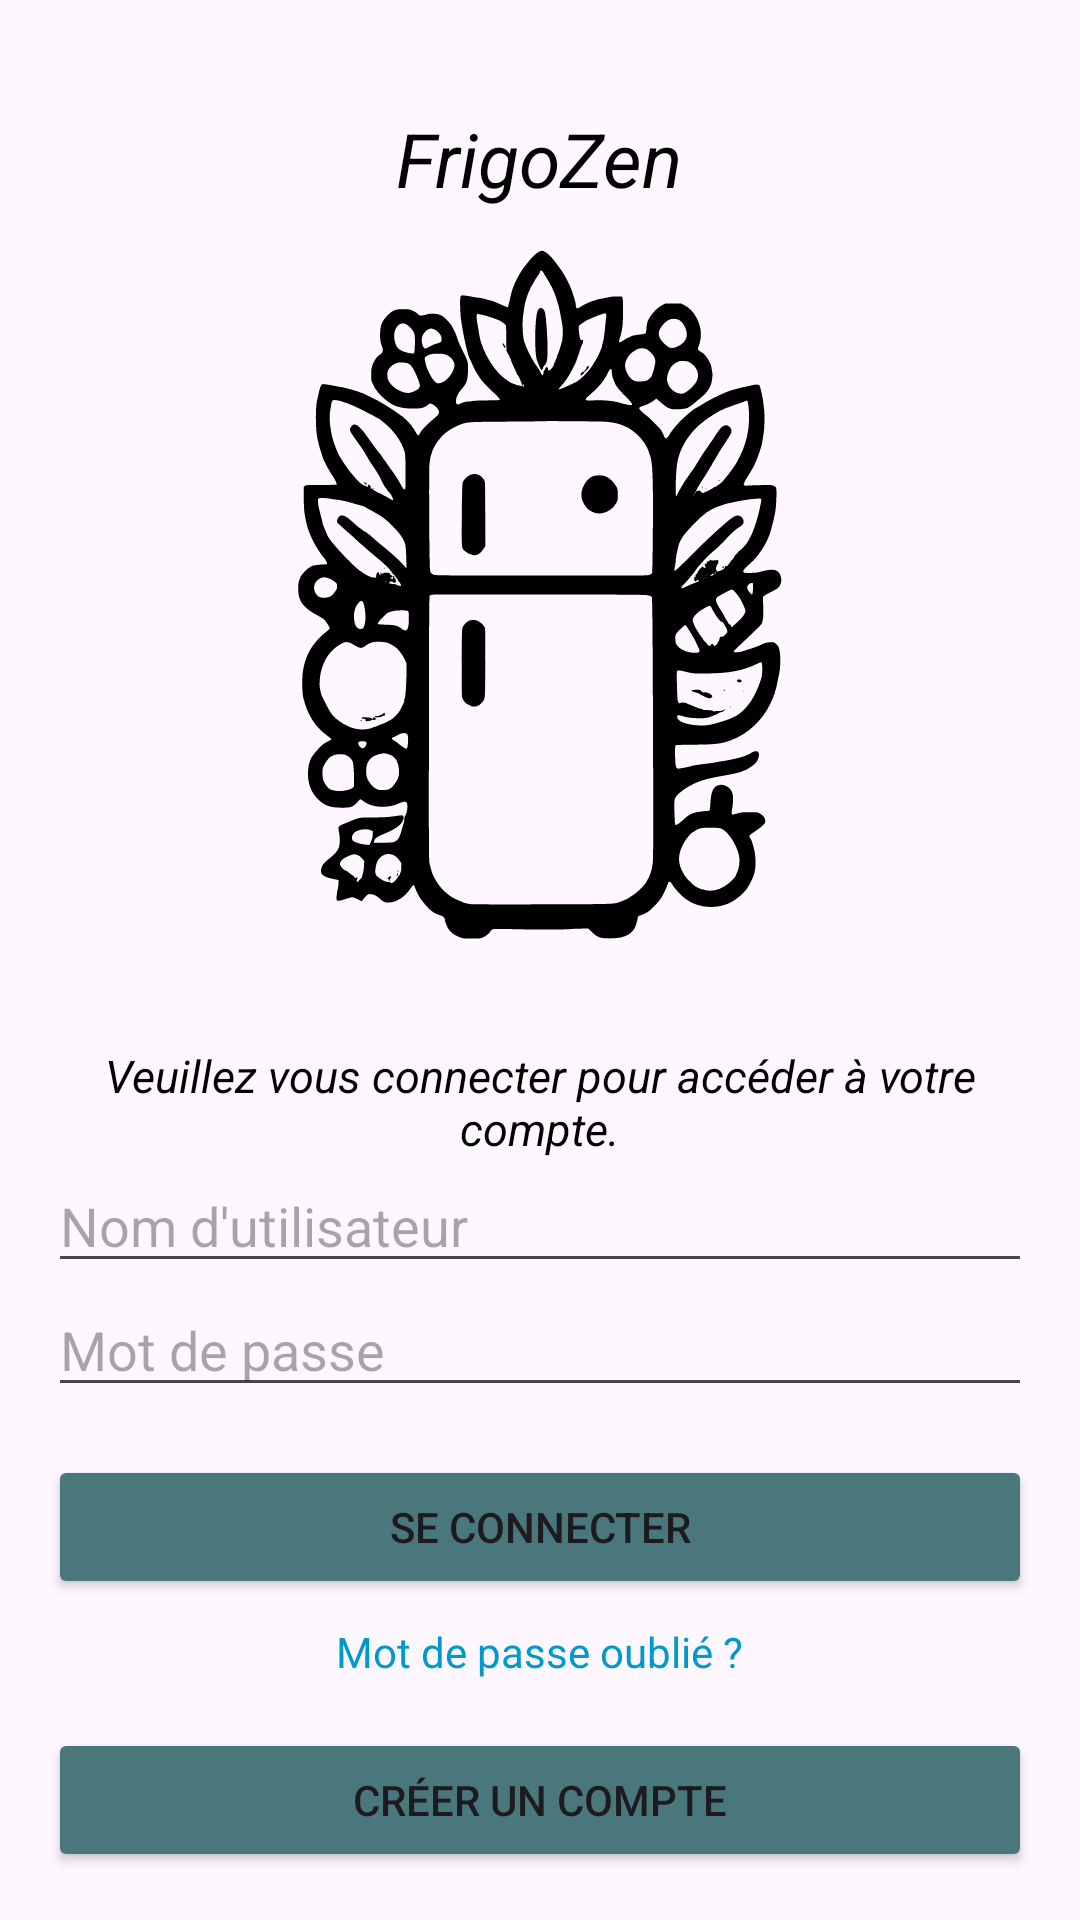

Android layout source for this screen:
<!-- AndroidManifest.xml: application theme Theme.FrigoZen -->
<!-- res/layout/fragment_login.xml -->
<?xml version="1.0" encoding="utf-8"?>
<LinearLayout
    xmlns:android="http://schemas.android.com/apk/res/android"
    android:layout_width="match_parent"
    android:layout_height="match_parent"
    android:orientation="vertical"
    android:padding="16dp"
    android:paddingLeft="16dp"
    android:paddingTop="16dp"
    android:paddingRight="16dp"
    android:paddingBottom="16dp">

    
    <TextView
        android:id="@+id/textViewInviteLogin"
        android:layout_width="wrap_content"
        android:layout_height="wrap_content"
        android:layout_marginTop="20dp"
        android:text="FrigoZen"
        android:textColor="@color/black"
        android:textSize="25dp"
        android:textStyle="italic"
        android:gravity="center"
        android:layout_gravity="center_horizontal" />

    <ImageView
        android:id="@+id/imageViewPlaceholder"
        android:layout_width="match_parent"
        android:layout_height="0dp"
        android:layout_weight="1"
        android:scaleType="fitCenter"
        android:src="@drawable/frigozen" />

    <TextView
        android:id="@+id/textViewInviteLogin"
        android:layout_width="wrap_content"
        android:layout_height="wrap_content"
        android:layout_marginTop="20dp"
        android:text="Veuillez vous connecter pour accéder à votre compte."
        android:textColor="@color/black"
        android:textSize="15dp"
        android:textStyle="italic"
        android:gravity="center"
        android:layout_gravity="center_horizontal" />


    <EditText
        android:id="@+id/editTextUsername"
        android:layout_width="match_parent"
        android:layout_height="wrap_content"
        android:hint="Nom d'utilisateur"
        android:inputType="text" />

    
    <EditText
        android:id="@+id/editTextPassword"
        android:layout_width="match_parent"
        android:layout_height="wrap_content"
        android:hint="Mot de passe"
        android:inputType="textPassword" />

    
    <Button
        android:id="@+id/buttonLogin"
        android:layout_width="match_parent"
        android:layout_height="wrap_content"
        android:text="Se connecter"
        android:layout_marginTop="16dp"
        android:backgroundTint="@color/Button"/>

    
    <TextView
        android:id="@+id/textForgotPassword"
        android:layout_width="wrap_content"
        android:layout_height="wrap_content"
        android:text="Mot de passe oublié ?"
        android:textColor="@android:color/holo_blue_dark"
        android:layout_gravity="center_horizontal"
        android:layout_marginTop="8dp" />

    
    <Button
        android:id="@+id/buttonCreateAccount"
        android:layout_width="match_parent"
        android:layout_height="wrap_content"
        android:text="Créer un compte"
        android:layout_marginTop="16dp"
        android:backgroundTint="@color/Button"/>
</LinearLayout>
<!-- resources referenced by this layout -->
<resources>
  <color name="Button">#49777b</color>
  <color name="black">#FF000000</color>
  <!-- drawable frigozen: vector/xml drawable (drawable, 37180 chars, omitted) -->
  <style name="Theme.FrigoZen" parent="Base.Theme.FrigoZen" />
  <style name="Base.Theme.FrigoZen" parent="Theme.Material3.DayNight.NoActionBar">
          
          
      </style>
</resources>
